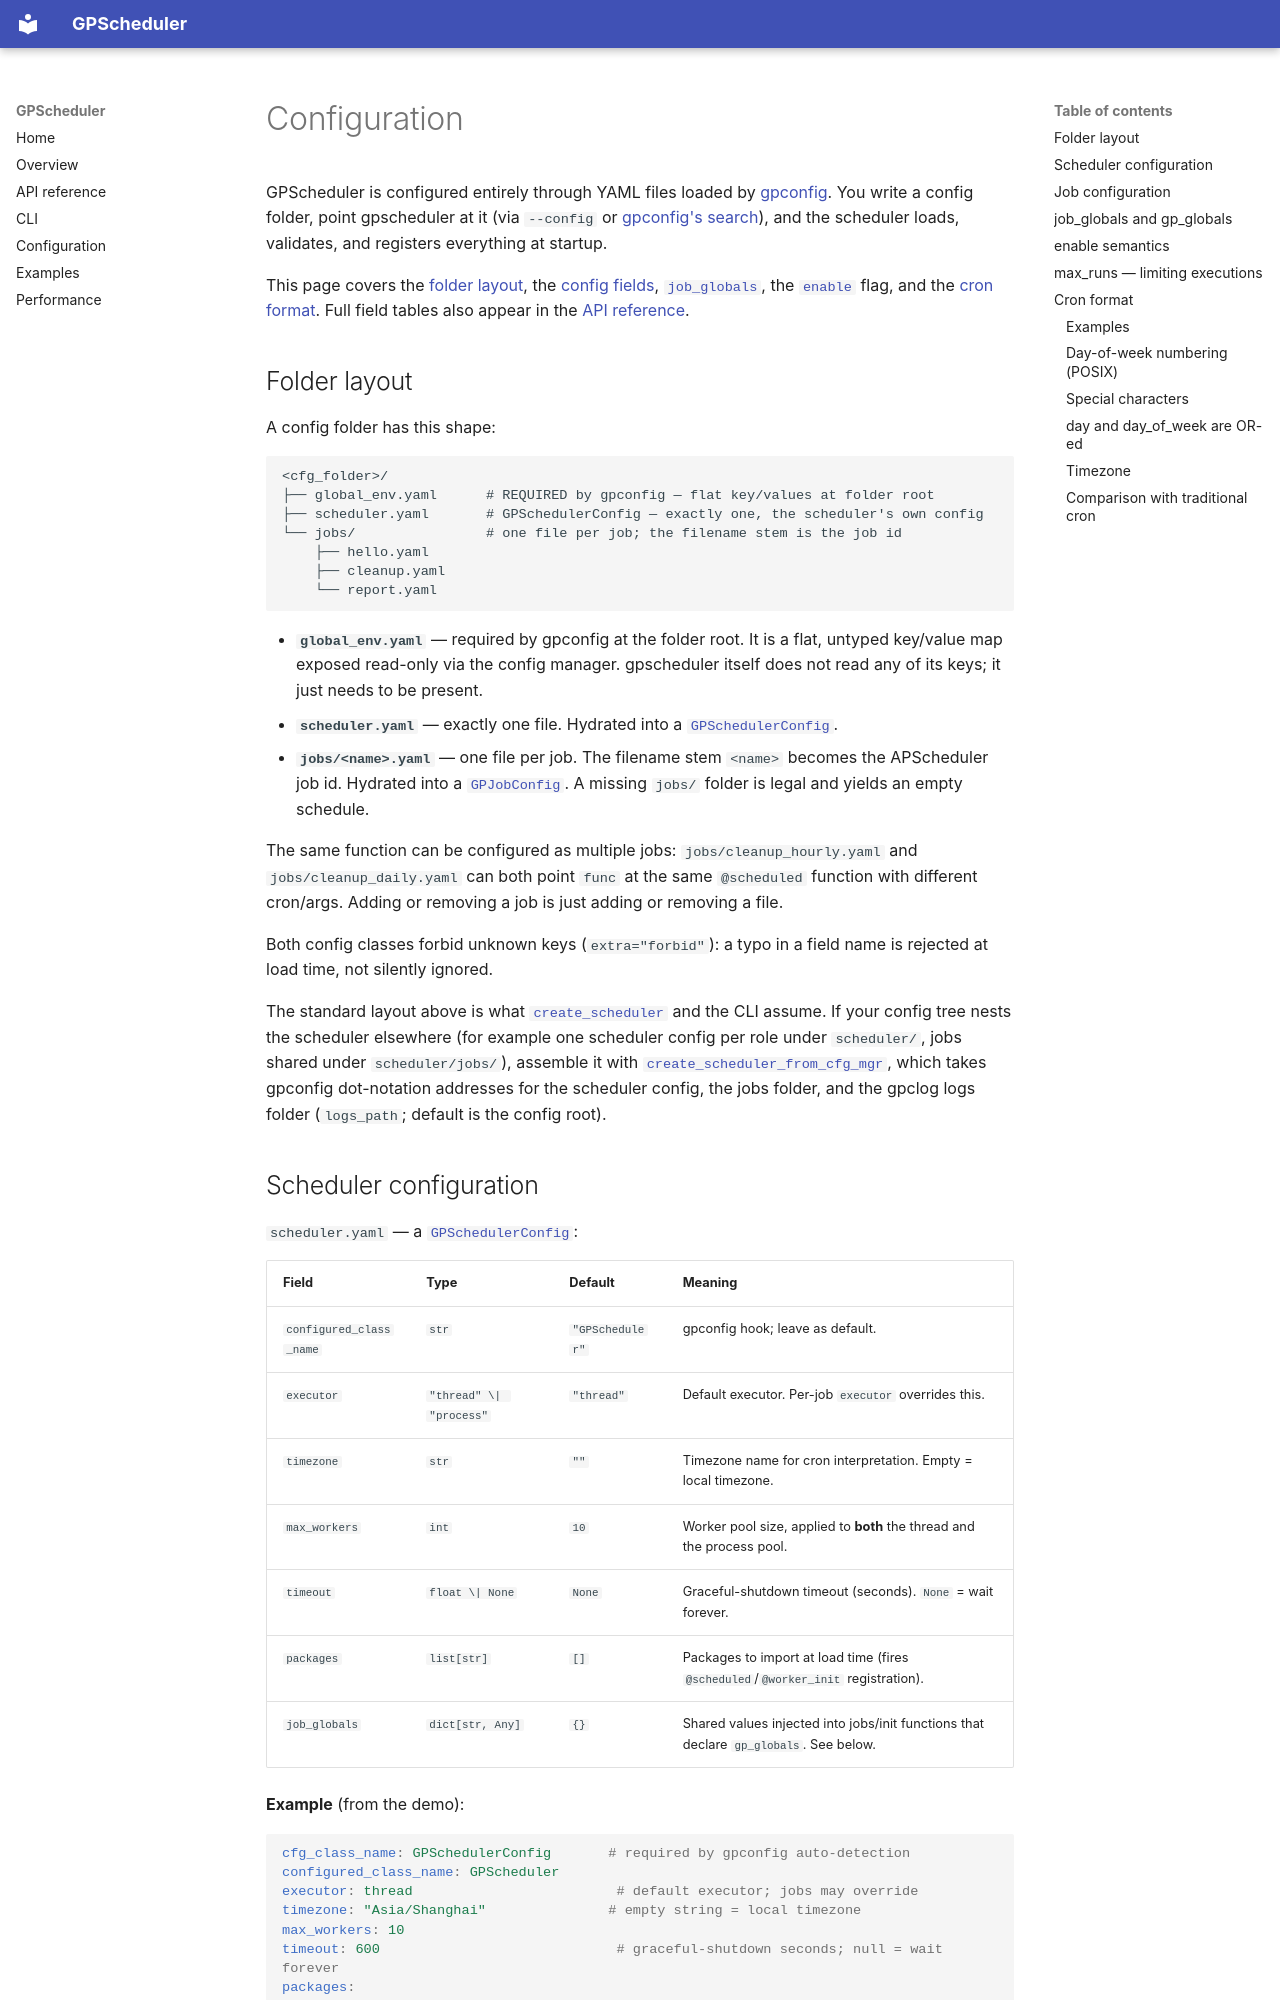

repository: LinnetCodes/gpscheduler · page: en/configuration/index.html · generator: mkdocs

# Configuration

GPScheduler is configured entirely through YAML files loaded by
[gpconfig](https://github.com/LinnetCodes/gpconfig). You write a config folder, point
gpscheduler at it (via `--config` or [gpconfig's search](cli.md#how-config-is-located)),
and the scheduler loads, validates, and registers everything at startup.

This page covers the [folder layout](#folder-layout), the [config fields](#scheduler-configuration),
[`job_globals`](#job_globals-and-gp_globals), the [`enable`](#enable-semantics) flag,
and the [cron format](#cron-format). Full field tables also appear in the
[API reference](api.md#gpschedulerconfig).

## Folder layout

A config folder has this shape:

```
<cfg_folder>/
├── global_env.yaml      # REQUIRED by gpconfig — flat key/values at folder root
├── scheduler.yaml       # GPSchedulerConfig — exactly one, the scheduler's own config
└── jobs/                # one file per job; the filename stem is the job id
    ├── hello.yaml
    ├── cleanup.yaml
    └── report.yaml
```

- **`global_env.yaml`** — required by gpconfig at the folder root. It is a flat,
  untyped key/value map exposed read-only via the config manager. gpscheduler itself
  does not read any of its keys; it just needs to be present.
- **`scheduler.yaml`** — exactly one file. Hydrated into a
  [`GPSchedulerConfig`](#scheduler-configuration).
- **`jobs/<name>.yaml`** — one file per job. The filename stem `<name>` becomes the
  APScheduler job id. Hydrated into a [`GPJobConfig`](#job-configuration). A missing
  `jobs/` folder is legal and yields an empty schedule.

The same function can be configured as multiple jobs: `jobs/cleanup_hourly.yaml` and
`jobs/cleanup_daily.yaml` can both point `func` at the same `@scheduled` function with
different cron/args. Adding or removing a job is just adding or removing a file.

Both config classes forbid unknown keys (`extra="forbid"`): a typo in a field name is
rejected at load time, not silently ignored.

The standard layout above is what [`create_scheduler`](api.md#create_scheduler)
and the CLI assume. If your config tree nests the scheduler elsewhere (for
example one scheduler config per role under `scheduler/`, jobs shared under
`scheduler/jobs/`), assemble it with
[`create_scheduler_from_cfg_mgr`](api.md#create_scheduler_from_cfg_mgr), which
takes gpconfig dot-notation addresses for the scheduler config, the jobs
folder, and the gpclog logs folder (`logs_path`; default is the config root).
